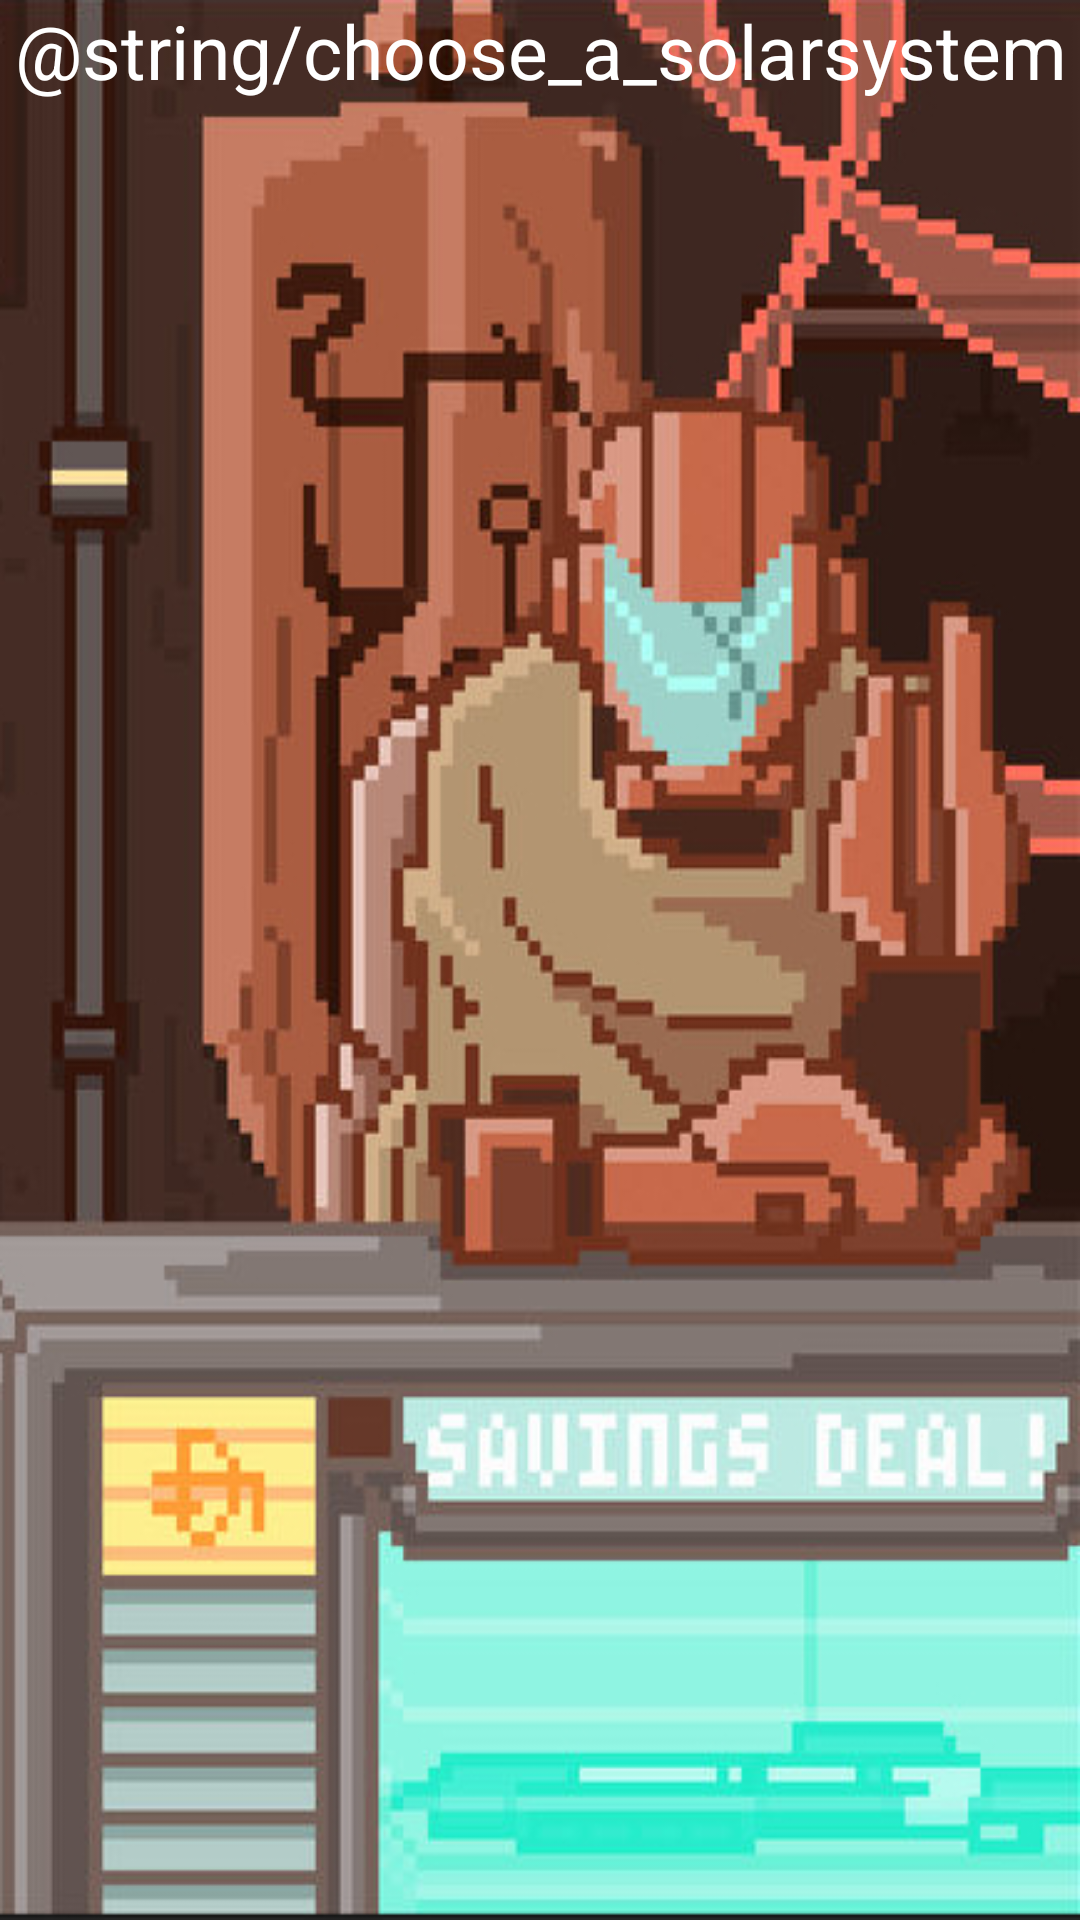

Produce the Android XML layout that renders to this screen, including the resource entries it uses.
<!-- AndroidManifest.xml: application theme AppTheme -->
<!-- res/layout/activity_galaxy.xml -->
<?xml version="1.0" encoding="utf-8"?>
<android.support.constraint.ConstraintLayout xmlns:android="http://schemas.android.com/apk/res/android"
    xmlns:app="http://schemas.android.com/apk/res-auto"
    xmlns:tools="http://schemas.android.com/tools"
    android:id="@+id/coordinatorLayout"
    android:layout_width="match_parent"
    android:layout_height="match_parent"
    android:background="@drawable/buy_activity"
    tools:context=".views.GalaxyActivity">

    <android.support.v7.widget.RecyclerView
        android:id="@+id/solar_system_list"
        android:layout_width="wrap_content"
        android:layout_height="0dp"
        app:layout_constraintBottom_toBottomOf="parent"
        app:layout_constraintStart_toStartOf="parent"
        app:layout_constraintTop_toBottomOf="@+id/textView4"
        tools:listitem="@layout/item" />

    <TextView
        android:id="@+id/textView4"
        android:layout_width="395dp"
        android:layout_height="wrap_content"
        android:layout_marginBottom="76dp"
        android:text="@string/choose_a_solarsystem"
        android:textAlignment="center"
        android:textColor="#FFFF"
        android:textSize="25sp"
        app:layout_constraintBottom_toTopOf="@+id/solar_system_list"
        app:layout_constraintEnd_toEndOf="parent"
        app:layout_constraintStart_toStartOf="parent"
        app:layout_constraintTop_toTopOf="parent"
        app:layout_constraintVertical_bias="0.0" />


</android.support.constraint.ConstraintLayout>
<!-- res/layout/item.xml (included above) -->
<?xml version="1.0" encoding="utf-8"?>
<android.support.v7.widget.CardView xmlns:android="http://schemas.android.com/apk/res/android"
    android:layout_width="match_parent"
    android:layout_height="wrap_content"
    android:layout_marginEnd="8dp"
    android:layout_marginStart="8dp"
    android:layout_marginTop="8dp">

    <RelativeLayout
        android:layout_width="wrap_content"
        android:layout_height="wrap_content"
        android:padding="8dp">

        <TextView
            android:id="@+id/text_item_id"
            android:layout_width="wrap_content"
            android:layout_height="wrap_content"
            android:layout_alignParentEnd="true"
            android:textAppearance="@style/TextAppearance.AppCompat.Large" />


    </RelativeLayout>

</android.support.v7.widget.CardView>
<!-- resources referenced by this layout -->
<resources>
  <!-- drawable buy_activity: jpg bitmap (drawable, 224934 bytes) -->
  <string name="choose_a_solarsystem" translatable="false">Elige una Sistema Solar:</string>
  <style name="AppTheme" parent="Theme.AppCompat.Light.NoActionBar">
          
          <item name="colorPrimary">@color/colorPrimary</item>
          <item name="colorPrimaryDark">@color/colorPrimaryDark</item>
          <item name="colorAccent">@color/colorAccent</item>
          <item name="android:spinnerDropDownItemStyle">@style/mySpinnerItemStyle</item>
      </style>
  <color name="colorPrimary">#000000</color>
  <color name="colorPrimaryDark">#000000</color>
  <color name="colorAccent">#D81B60</color>
  <style name="mySpinnerItemStyle" parent="@android:style/Widget.Holo.DropDownItem.Spinner">
          <item name="android:textColor">@color/my_spinner_text_color</item>
      </style>
  <color name="my_spinner_text_color">#FFFFFF</color>
</resources>
